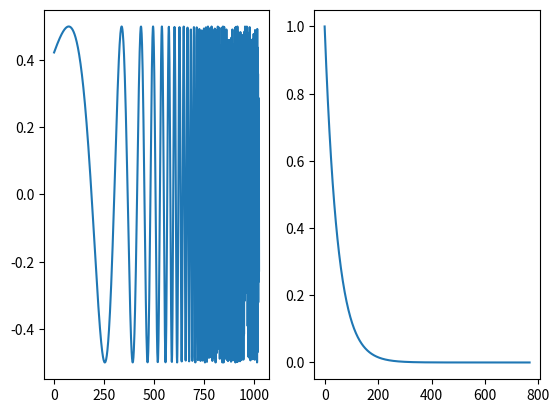
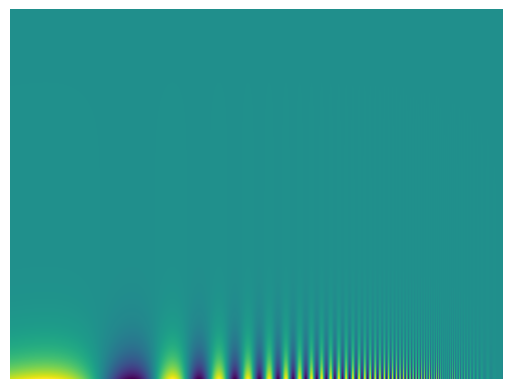

Generate these figures, in order, with matplotlib:
import numpy as np
import matplotlib.pyplot as plt

Size = [768,1024]
MFT = np.zeros(Size)


Xpixels = np.arange(Size[1])
Ypixels = np.arange(Size[0])

Frecuency_B = np.log((Size[1]/2))/Size[1]
Frecuency_A = 1/(Frecuency_B*Size[1])
Frecuency = Frecuency_A*np.exp(Frecuency_B*Xpixels)
VaryngSin = 0.5*np.sin(2*np.pi*Frecuency)

Atenuacion_C = 16/Size[0]
Atenuacion =  np.exp(-1*Ypixels*Atenuacion_C) 
Atenuacion = Atenuacion

MFT = np.matmul(Atenuacion[::-1].reshape([Size[0],1]), VaryngSin.reshape([1,Size[1]]))+0.5
MFT = MFT.clip(min=0.0,max=1.0)
##MFT = np.round(MFT * 200.0)

fig = plt.figure("Señales")
ax = fig.add_subplot(1, 2, 1)
plt.plot(Xpixels, VaryngSin)
 
ax = fig.add_subplot(1, 2, 2)
plt.plot(Ypixels, Atenuacion)

plt.imsave('test.jpg', MFT, cmap = plt.cm.gray)

fig = plt.figure("Imagen")
plt.imshow(MFT)
plt.axis("off")

plt.show()
